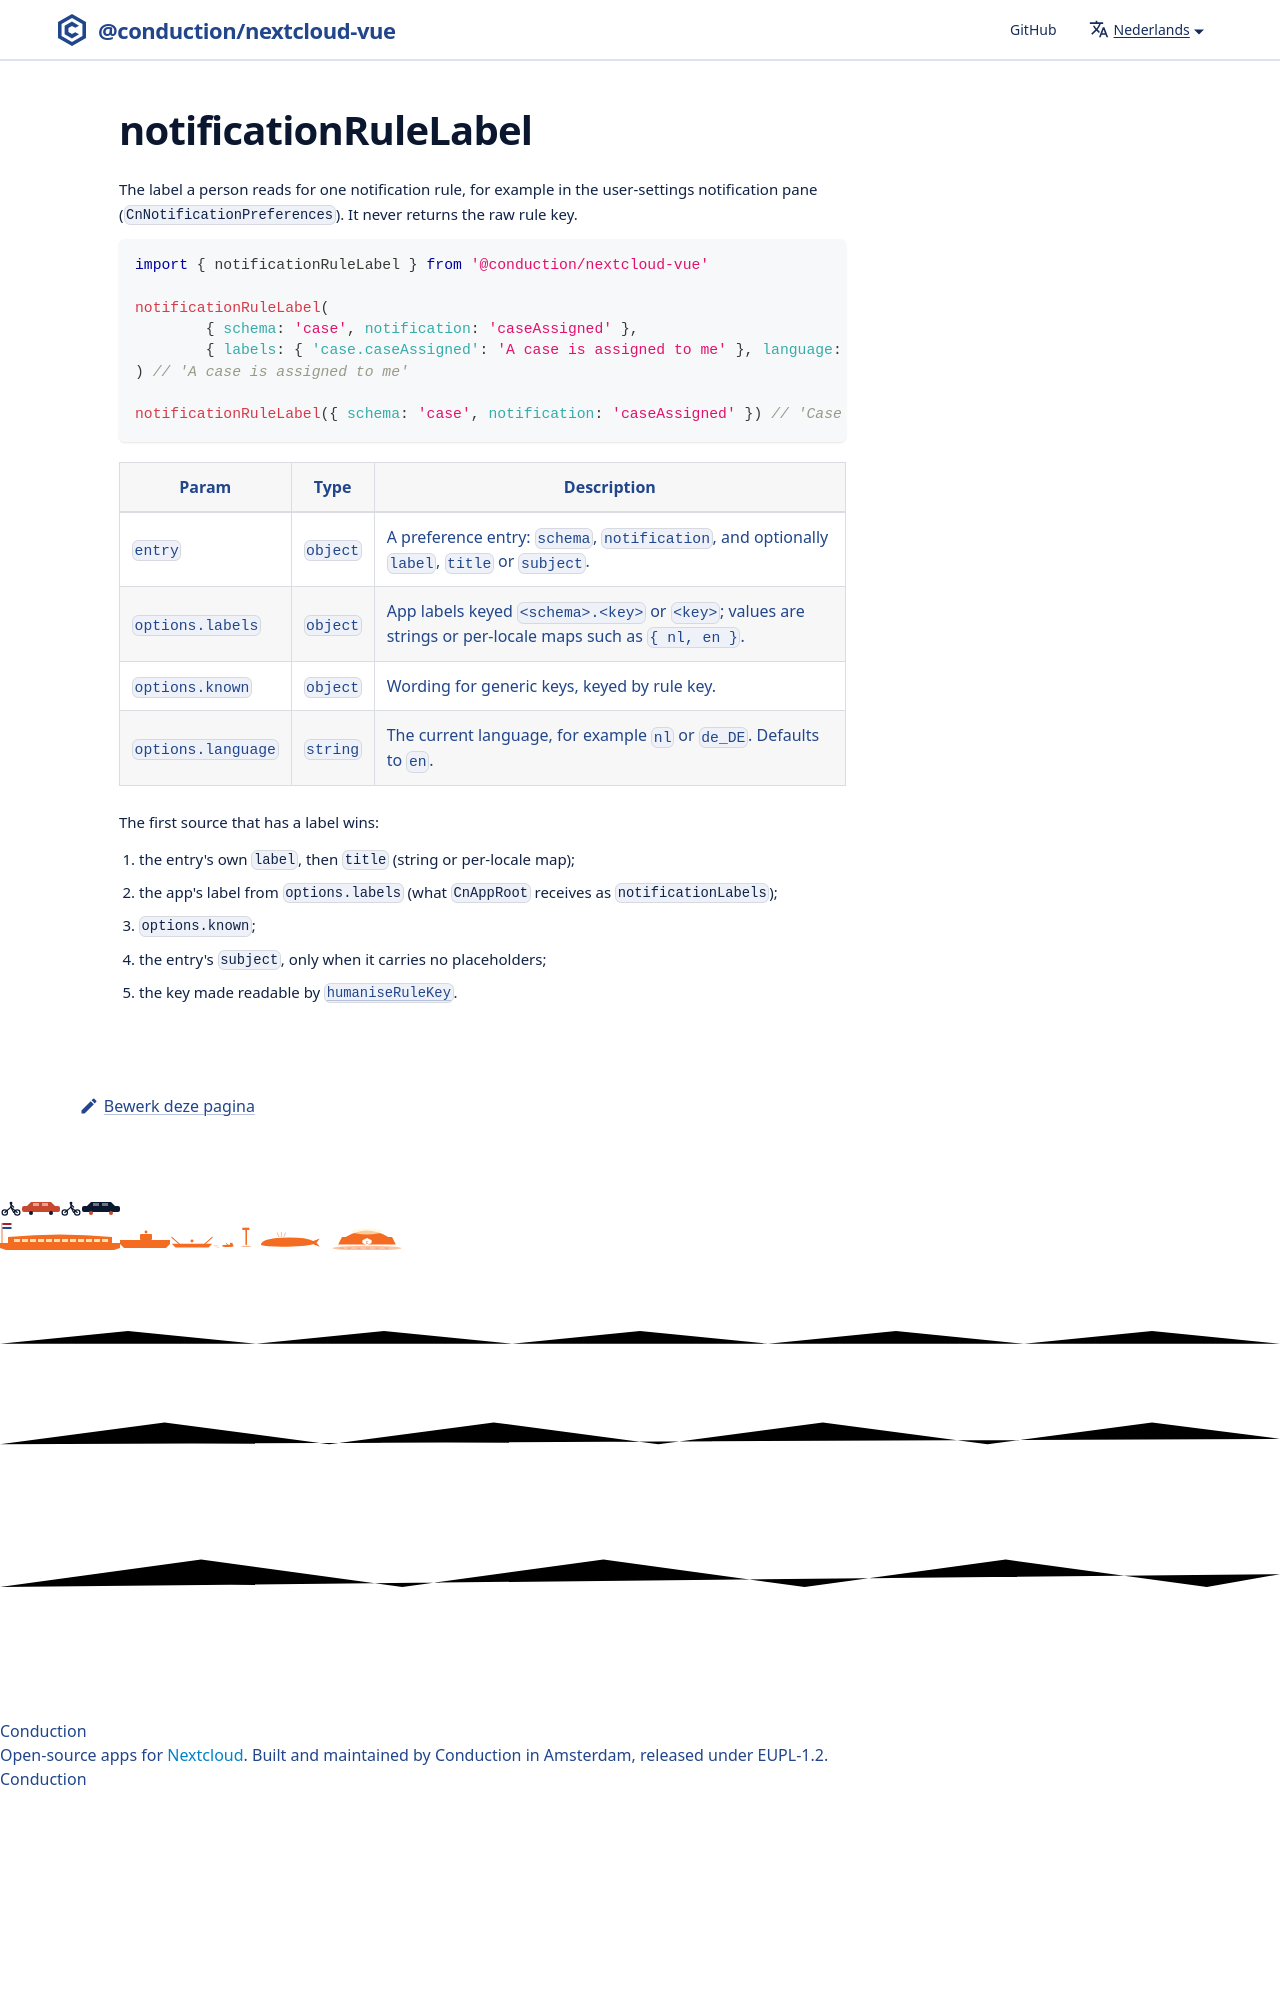

repository: ConductionNL/nextcloud-vue · page: nl/docs/utilities/notification-rule-label/index.html · generator: docusaurus

# notificationRuleLabel

The label a person reads for one notification rule, for example in the user-settings notification pane (`CnNotificationPreferences`). It never returns the raw rule key.

```js
import { notificationRuleLabel } from '@conduction/nextcloud-vue'
